Run: headless pygame with SDL's dummy video driver; simulated clock (each Clock.tick advances the game by its frame time, no real sleeping); random seed 0; keys injected as events and as key.get_pressed() state; no mouse input.
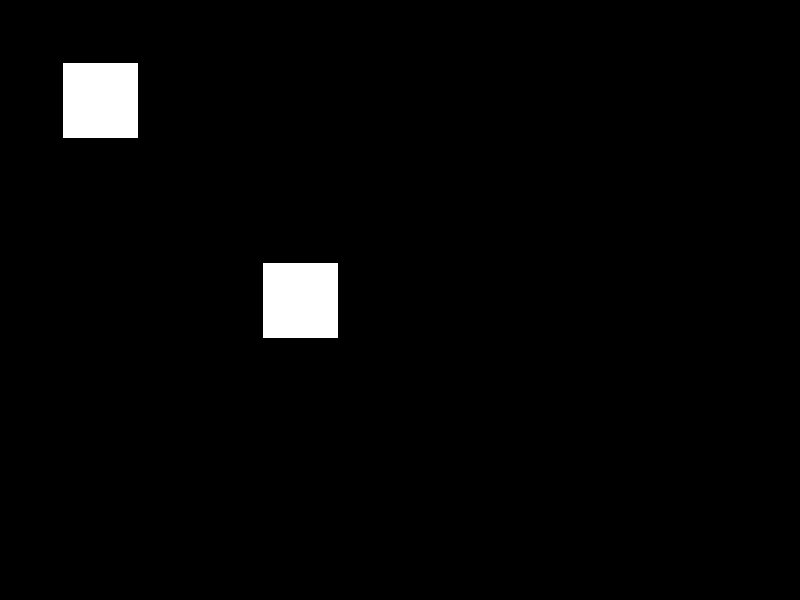
Frame 1 of 4 · flips 1–60 · no input
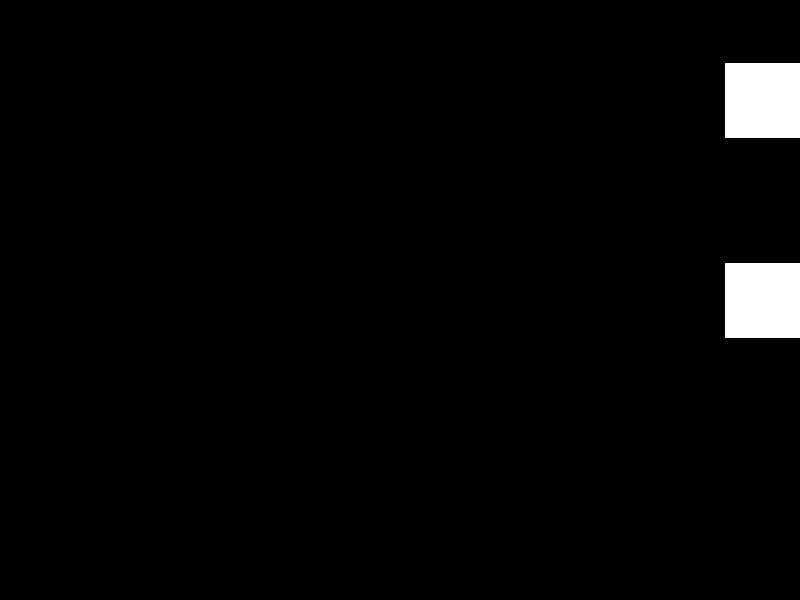
Frame 2 of 4 · flips 61–180 · tapped SPACE, RETURN · held RIGHT (→), D
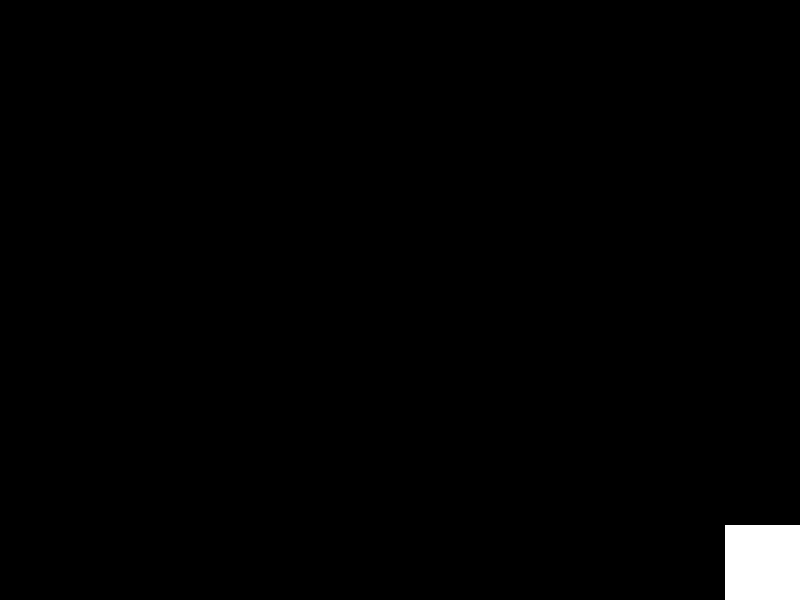
Frame 3 of 4 · flips 181–300 · held DOWN (↓), S
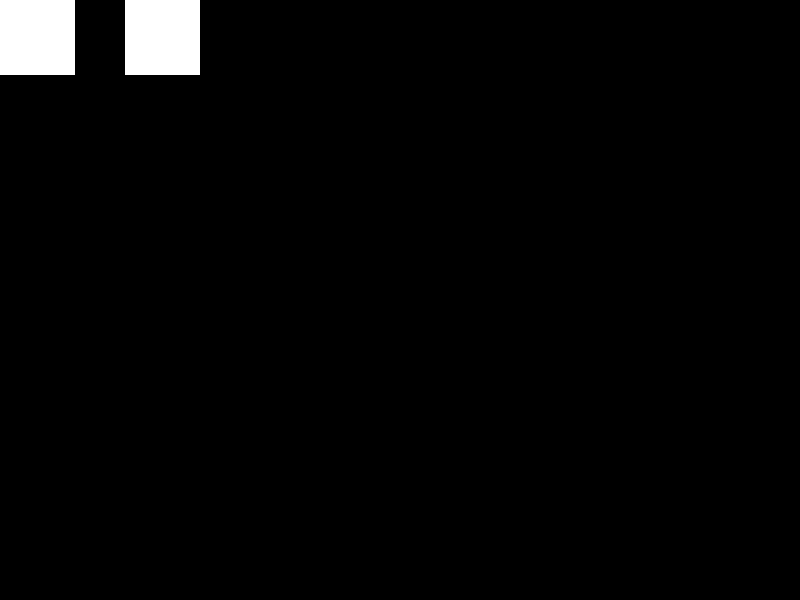
Frame 4 of 4 · flips 301–420 · held LEFT (←), A, UP (↑), W

The pygame program that drew these frames:

import pygame
import random
from pygame.locals import (
    K_UP,
    K_DOWN,
    K_LEFT,
    K_RIGHT,
    K_ESCAPE,
    KEYDOWN,
    QUIT,
)

# Define constants for the screen width and height
SCREEN_WIDTH = 800
SCREEN_HEIGHT = 600

class Pixel(pygame.sprite.Sprite):

    def __init__(self,position):
        super(Pixel, self).__init__()
        self.surf = pygame.Surface((75, 75)) #size of the Pixel
        self.surf.fill((255, 255, 255))  # color of the Pixel
        self.rect = self.surf.get_rect(center=position)  # get the position of the Pixel?

    # Move the sprite based on user keypresses
    def update(self, pressed_keys):
        if pressed_keys[K_UP]:
            self.rect.move_ip(0, -5)
        if pressed_keys[K_DOWN]:
            self.rect.move_ip(0, 5)
        if pressed_keys[K_LEFT]:
            self.rect.move_ip(-5, 0)
        if pressed_keys[K_RIGHT]:
            self.rect.move_ip(5, 0)

        # Keep player on the screen
        if self.rect.left < 0:
            self.rect.left = 0
        if self.rect.right > SCREEN_WIDTH:
            self.rect.right = SCREEN_WIDTH
        if self.rect.top <= 0:
            self.rect.top = 0
        if self.rect.bottom >= SCREEN_HEIGHT:
            self.rect.bottom = SCREEN_HEIGHT

pygame.init()

# Create the screen object
# The size is determined by the constant SCREEN_WIDTH and SCREEN_HEIGHT
screen = pygame.display.set_mode((SCREEN_WIDTH, SCREEN_HEIGHT))


a = Pixel((100,100))
b = Pixel((300,300))


# Create groups to hold enemy sprites and all sprites
# - enemies is used for collision detection and position updates
# - all_sprites is used for rendering
pixels = pygame.sprite.Group()
pixels.add(a)
pixels.add(b)
all_sprites = pygame.sprite.Group()

# Variable to keep the main loop running
running = True

# Main loop
while running:
    # for loop through the event queue
    for event in pygame.event.get():
        # Check for KEYDOWN event
        if event.type == KEYDOWN:
            # If the Esc key is pressed, then exit the main loop
            if event.key == K_ESCAPE:
                running = False
        # Check for QUIT event. If QUIT, then set running to false.
        elif event.type == QUIT:
            running = False

    # Get the set of keys pressed and check for user input
    pressed_keys = pygame.key.get_pressed()

    a.update(pressed_keys)
    pixels.update(pressed_keys)
    # Fill the screen with black
    screen.fill((0, 0, 0))



    # Draw all sprites
    for entity in pixels:
        screen.blit(entity.surf, entity.rect)
    # screen.blit(a.surf, (SCREEN_WIDTH / 2, SCREEN_HEIGHT / 2))


    # Update the display
    pygame.display.flip()
